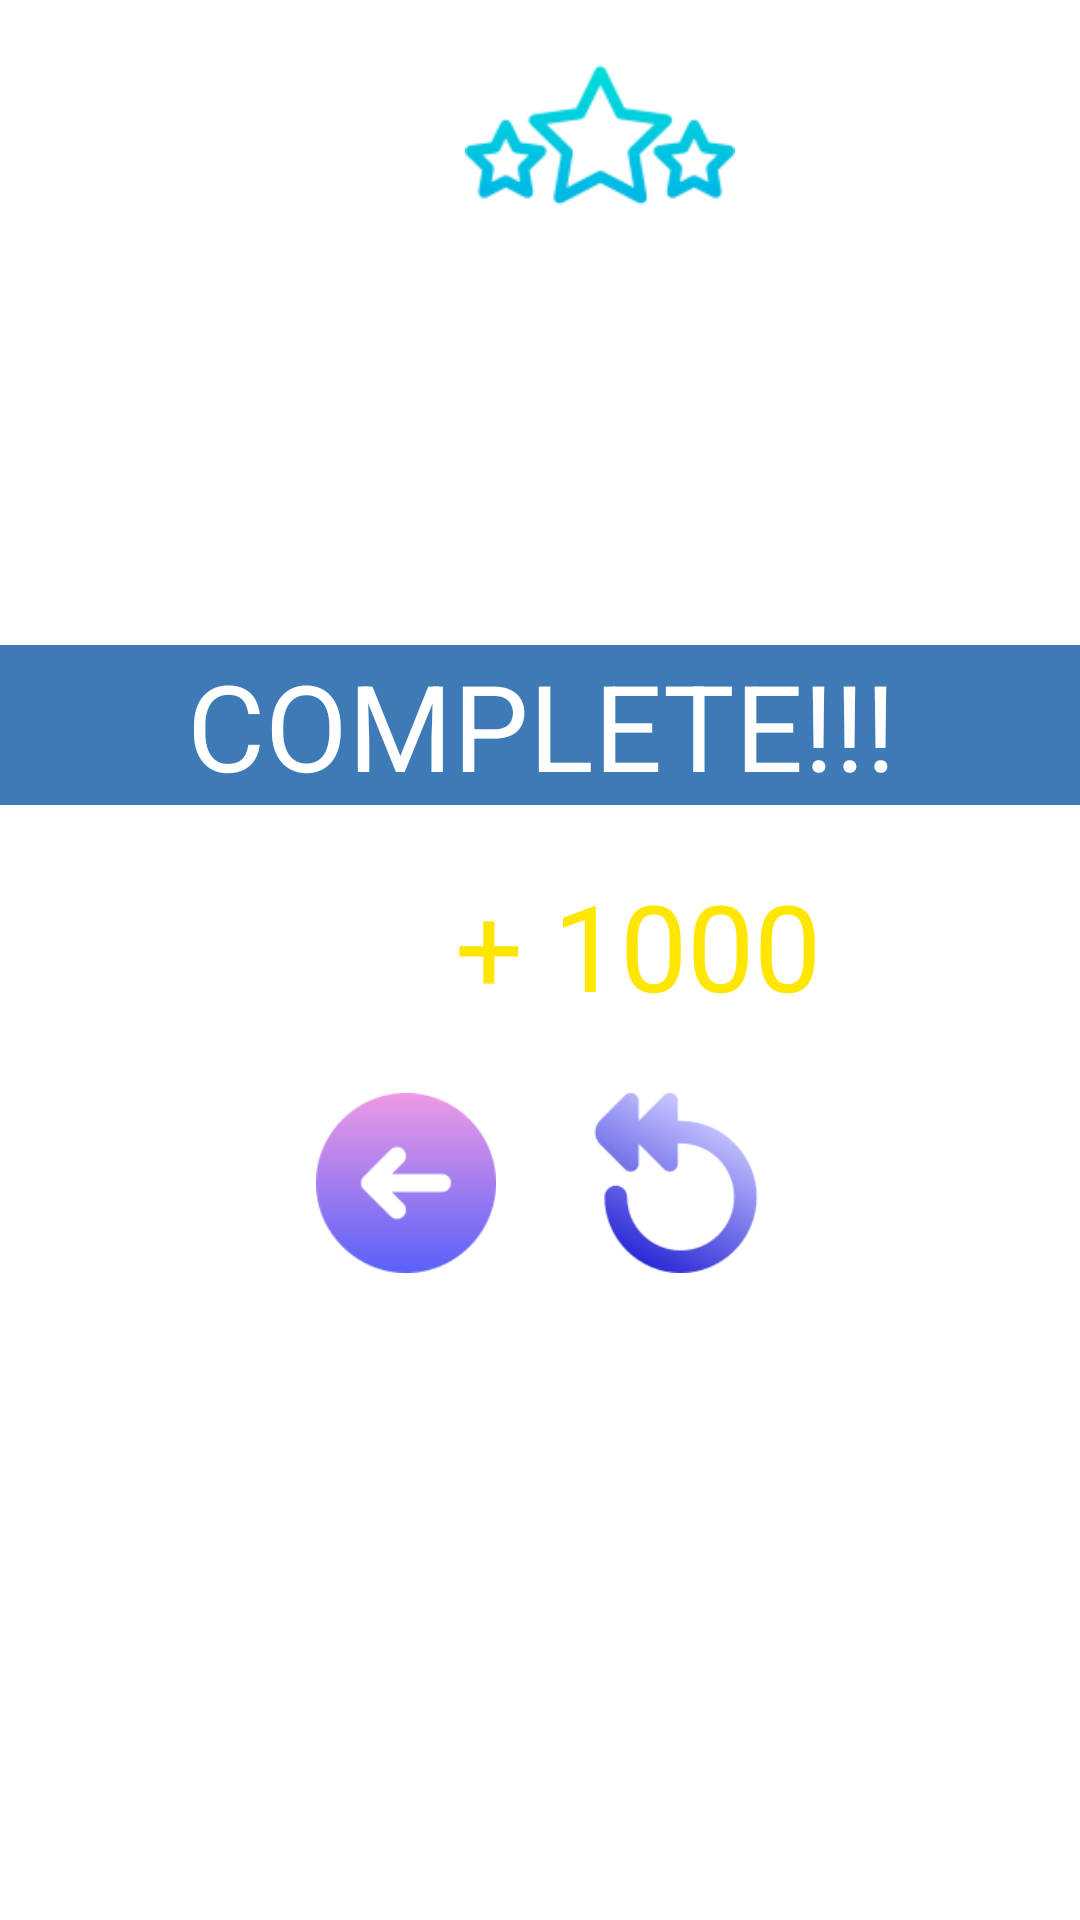

Android layout source for this screen:
<!-- AndroidManifest.xml: application theme Theme.LearningEnglishApp -->
<!-- res/layout/dialog_score.xml -->
<?xml version="1.0" encoding="utf-8"?>
<androidx.constraintlayout.widget.ConstraintLayout xmlns:android="http://schemas.android.com/apk/res/android"
    xmlns:app="http://schemas.android.com/apk/res-auto"
    xmlns:tools="http://schemas.android.com/tools"
    android:layout_width="400dp"
    android:layout_height="350dp"
    android:gravity="center"
    android:layout_margin="10dp"
    android:layout_gravity="center">


    <androidx.constraintlayout.widget.ConstraintLayout
        android:id="@+id/constraintLayout"
        android:layout_width="400dp"
        android:layout_height="250dp"
        android:background="@drawable/dialog_bg"
        app:layout_constraintBottom_toBottomOf="parent"
        app:layout_constraintEnd_toEndOf="parent"
        app:layout_constraintStart_toStartOf="parent"
        app:layout_constraintTop_toTopOf="parent">

        <TextView
            android:id="@+id/complete"
            android:layout_width="match_parent"
            android:layout_height="wrap_content"
            android:layout_marginTop="20dp"
            android:background="@drawable/corner_banner"
            android:gravity="center"
            android:text="Complete!!!"
            android:textAllCaps="true"
            android:textColor="#FFFFFF"
            android:textSize="40sp"
            app:layout_constraintEnd_toEndOf="parent"
            app:layout_constraintHorizontal_bias="0.444"
            app:layout_constraintStart_toStartOf="parent"
            app:layout_constraintTop_toTopOf="parent" />


        <LinearLayout
            android:id="@+id/linearLayout5"
            android:layout_width="match_parent"
            android:layout_height="wrap_content"
            android:layout_marginTop="20dp"
            android:gravity="center"
            android:orientation="horizontal"
            app:layout_constraintTop_toBottomOf="@+id/complete"
            tools:layout_editor_absoluteX="8dp">

            <ImageView
                android:layout_width="50dp"
                android:layout_height="50dp"
                android:scaleType="fitCenter"
                android:src="@drawable/coin" />

            <TextView
                android:id="@+id/tvNewScore"
                android:layout_width="wrap_content"
                android:layout_height="50dp"
                android:layout_marginStart="15dp"
                android:gravity="center"
                android:paddingHorizontal="10dp"
                android:text="+ 1000"
                android:textColor="#FFE600"
                android:textSize="40sp" />

        </LinearLayout>

        <LinearLayout
            android:layout_width="match_parent"
            android:layout_height="wrap_content"
            android:gravity="center"
            android:layout_marginTop="5dp"
            android:orientation="horizontal"
            app:layout_constraintBottom_toBottomOf="parent"
            app:layout_constraintEnd_toEndOf="parent"
            app:layout_constraintStart_toStartOf="parent"
            app:layout_constraintTop_toBottomOf="@+id/linearLayout5">

            <ImageButton
                android:id="@+id/btnReturn"
                android:layout_width="60dp"
                android:layout_height="60dp"
                android:layout_marginHorizontal="15dp"
                android:layout_marginVertical="15dp"
                android:background="@android:color/transparent"
                android:scaleType="centerInside"
                android:src="@drawable/icon_back"
                android:contentDescription="Trở về"/>

            <ImageButton
                android:id="@+id/btnReplay"
                android:layout_width="60dp"
                android:layout_height="60dp"
                android:layout_marginHorizontal="15dp"
                android:layout_marginVertical="15dp"
                android:background="@android:color/transparent"
                android:scaleType="centerInside"
                android:src="@drawable/replay"
                android:contentDescription="Chơi lại"/>
        </LinearLayout>

    </androidx.constraintlayout.widget.ConstraintLayout>

    <ImageView
        android:id="@+id/imageView4"
        android:layout_width="400dp"
        android:layout_height="90dp"
        android:src="@drawable/threestar"
        app:layout_constraintBottom_toBottomOf="@+id/constraintLayout"
        app:layout_constraintEnd_toEndOf="parent"
        app:layout_constraintHorizontal_bias="0.0"
        app:layout_constraintStart_toStartOf="parent"
        app:layout_constraintTop_toTopOf="parent"
        app:layout_constraintVertical_bias="0.0" />

</androidx.constraintlayout.widget.ConstraintLayout>
<!-- resources referenced by this layout -->
<resources>
  <!-- drawable corner_banner (drawable) -->
  <?xml version="1.0" encoding="utf-8"?>
  <shape android:shape="rectangle"
      xmlns:android="http://schemas.android.com/apk/res/android">
      <solid android:color="#3E7AB6"/>
      <corners android:radius="10dp"/>
  </shape>
  <!-- drawable icon_back: png bitmap (drawable, 3390 bytes) -->
  <!-- drawable replay: png bitmap (drawable, 7549 bytes) -->
  <!-- drawable threestar: png bitmap (drawable, 4083 bytes) -->
  <style name="Theme.LearningEnglishApp" parent="Theme.MaterialComponents.DayNight.DarkActionBar">
          
          <item name="colorPrimary">@color/purple_500</item>
          <item name="colorPrimaryVariant">@color/purple_700</item>
          <item name="colorOnPrimary">@color/white</item>
          
          <item name="colorSecondary">@color/teal_200</item>
          <item name="colorSecondaryVariant">@color/teal_700</item>
          <item name="colorOnSecondary">@color/black</item>
          
          <item name="android:statusBarColor">?attr/colorPrimaryVariant</item>
          
      </style>
  <color name="purple_500">#6200EE</color>
  <color name="purple_700">#3700B3</color>
  <color name="white">#FFFFFF</color>
  <color name="teal_200">#03DAC5</color>
  <color name="teal_700">#018786</color>
  <color name="black">#000000</color>
</resources>
